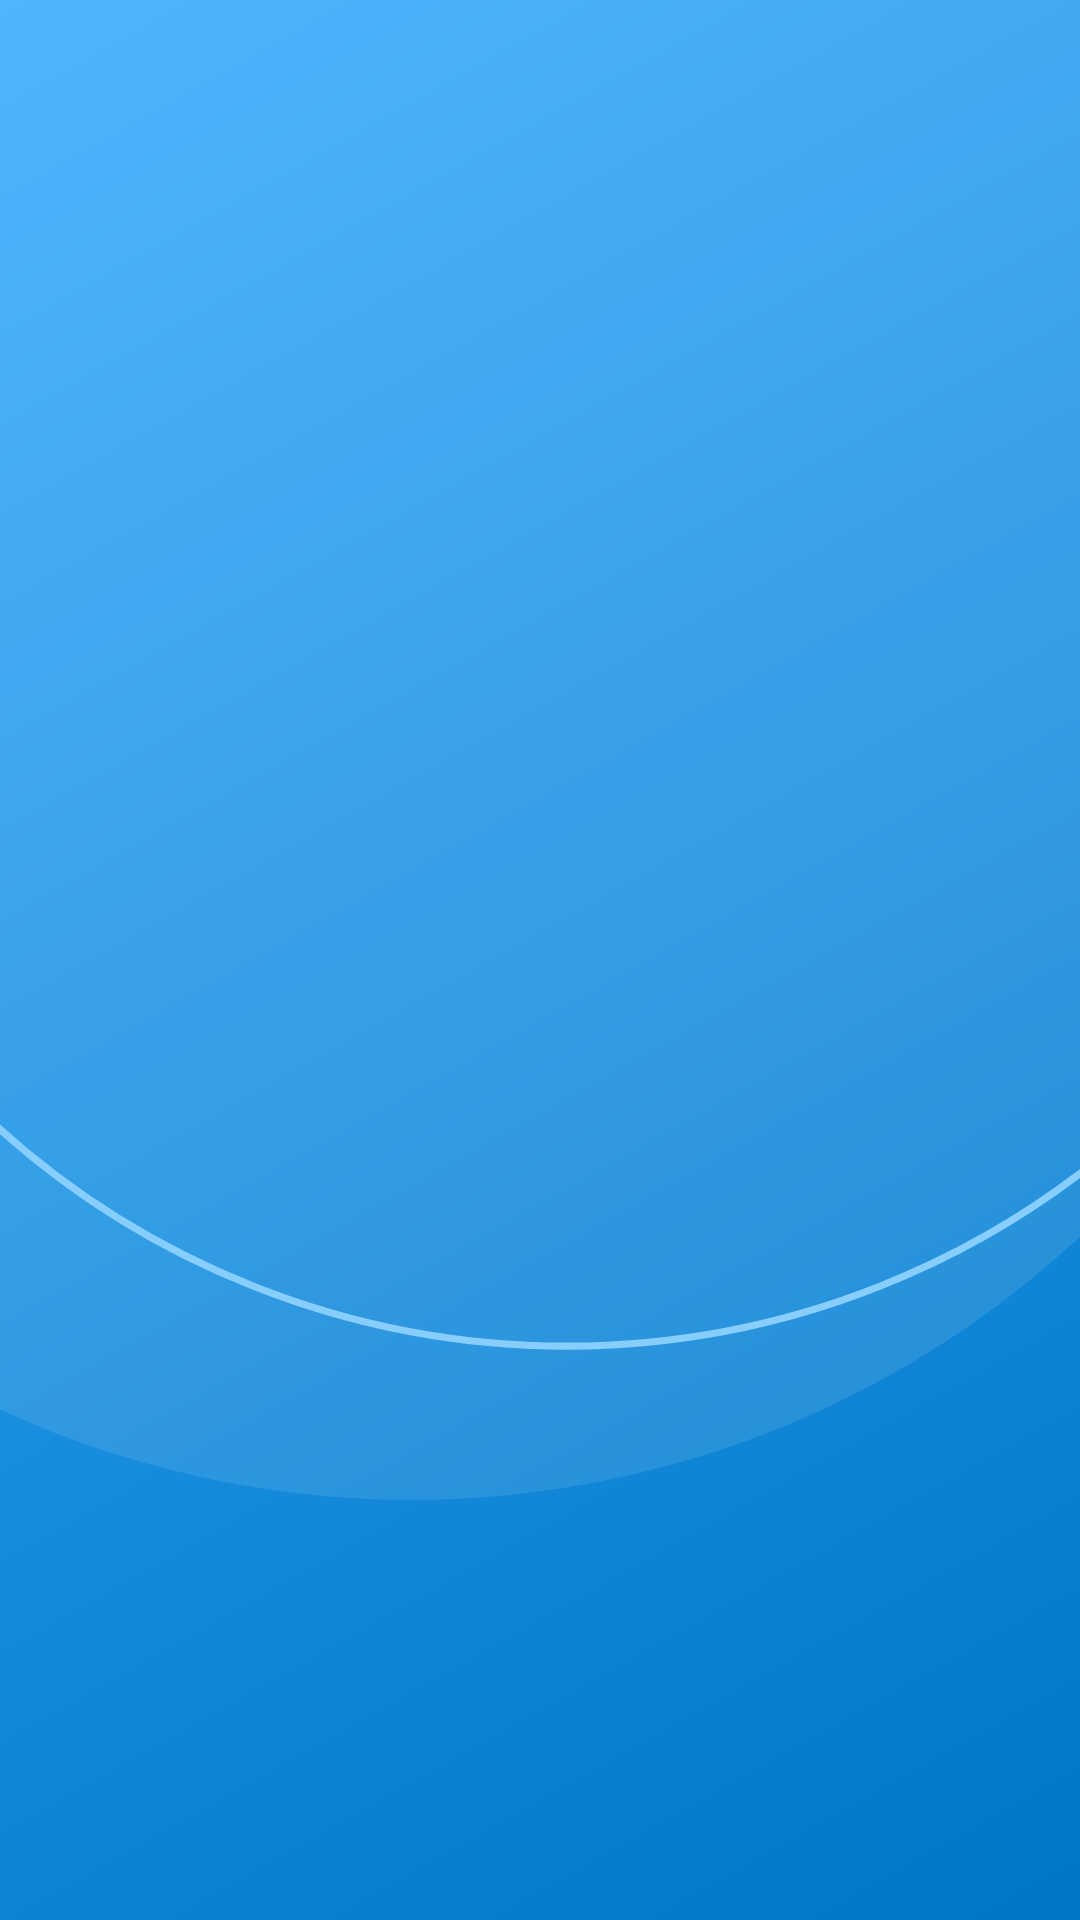

Produce the Android XML layout that renders to this screen, including the resource entries it uses.
<!-- AndroidManifest.xml: application theme Theme.EasyElementaryParticleApp -->
<!-- res/layout/fragment_splash.xml -->
<?xml version="1.0" encoding="utf-8"?>
<androidx.constraintlayout.widget.ConstraintLayout xmlns:android="http://schemas.android.com/apk/res/android"
    xmlns:app="http://schemas.android.com/apk/res-auto"
    xmlns:tools="http://schemas.android.com/tools"
    android:layout_width="match_parent"
    android:layout_height="match_parent"
    android:background="@drawable/main_bg_splash"
    tools:context=".SplashFragment">

    <ImageView
        android:id="@+id/imageView3"
        android:layout_width="200dp"
        android:layout_height="200dp"
        android:padding="15dp"
        app:layout_constraintBottom_toBottomOf="parent"
        app:layout_constraintEnd_toEndOf="parent"
        app:layout_constraintStart_toStartOf="parent"
        app:layout_constraintTop_toTopOf="parent" />

    <com.google.android.material.progressindicator.CircularProgressIndicator
        android:id="@+id/progress_circular"
        android:layout_width="wrap_content"
        android:layout_height="wrap_content"
        app:indicatorSize="200dp"
        app:indicatorColor="@color/white"
        app:layout_constraintBottom_toBottomOf="parent"
        app:layout_constraintEnd_toEndOf="parent"
        app:layout_constraintStart_toStartOf="parent"
        app:layout_constraintTop_toTopOf="parent" />

    <TextView
        android:id="@+id/version"
        android:layout_width="wrap_content"
        android:layout_height="wrap_content"
        android:gravity="center_horizontal"
        android:fontFamily="@font/nunito_sans_bold"
        android:textColor="@color/white"
        android:layout_marginBottom="16dp"
        app:layout_constraintBottom_toBottomOf="parent"
        app:layout_constraintEnd_toEndOf="parent"
        app:layout_constraintStart_toStartOf="parent" />

</androidx.constraintlayout.widget.ConstraintLayout>
<!-- resources referenced by this layout -->
<resources>
  <color name="white">#FFFFFFFF</color>
  <!-- drawable main_bg_splash (drawable) -->
  <vector xmlns:android="http://schemas.android.com/apk/res/android"
      xmlns:aapt="http://schemas.android.com/aapt"
      android:width="1080dp"
      android:height="1920dp"
      android:viewportWidth="1080"
      android:viewportHeight="1920">
    <path
        android:pathData="M0,0h1080v1920h-1080z">
      <aapt:attr name="android:fillColor">
        <gradient 
            android:startY="0"
            android:startX="0"
            android:endY="1920"
            android:endX="1080"
            android:type="linear">
          <item android:offset="0" android:color="#FF3AAEFF"/>
          <item android:offset="1" android:color="#FF0076C7"/>
        </gradient>
      </aapt:attr>
    </path>
    <group>
      <clip-path
          android:pathData="M0,0h1080v1920h-1080z"/>
      <path
          android:pathData="M411.22,518.26m-981.6,0a981.6,981.6 0,1 1,1963.21 0a981.6,981.6 0,1 1,-1963.21 0"
          android:fillColor="#fff"
          android:fillAlpha="0.1"/>
      <path
          android:pathData="M566.72,497.08m-849.04,0a849.04,849.04 0,1 1,1698.08 0a849.04,849.04 0,1 1,-1698.08 0"
          android:strokeWidth="7.23"
          android:fillColor="#00000000"
          android:strokeColor="#87ceff"/>
    </group>
  </vector>
  <style name="Theme.EasyElementaryParticleApp" parent="Theme.MaterialComponents.Light.NoActionBar">
          
          <item name="colorPrimary">@color/blue_500</item>
          <item name="colorPrimaryVariant">@color/blue_700</item>
          <item name="colorOnPrimary">@color/white</item>
          
          <item name="colorSecondary">@color/blue_200</item>
          <item name="colorSecondaryVariant">@color/blue_700</item>
          <item name="colorOnSecondary">@color/black</item>
          
          <item name="android:statusBarColor" tools:targetApi="l">?attr/colorPrimaryVariant</item>
          
          <item name="android:windowContentTransitions">true</item>
      </style>
  <color name="blue_500">#309AE3</color>
  <color name="blue_700">#057BCC</color>
  <color name="blue_200">#5EB5F1</color>
  <color name="black">#FF000000</color>
</resources>
